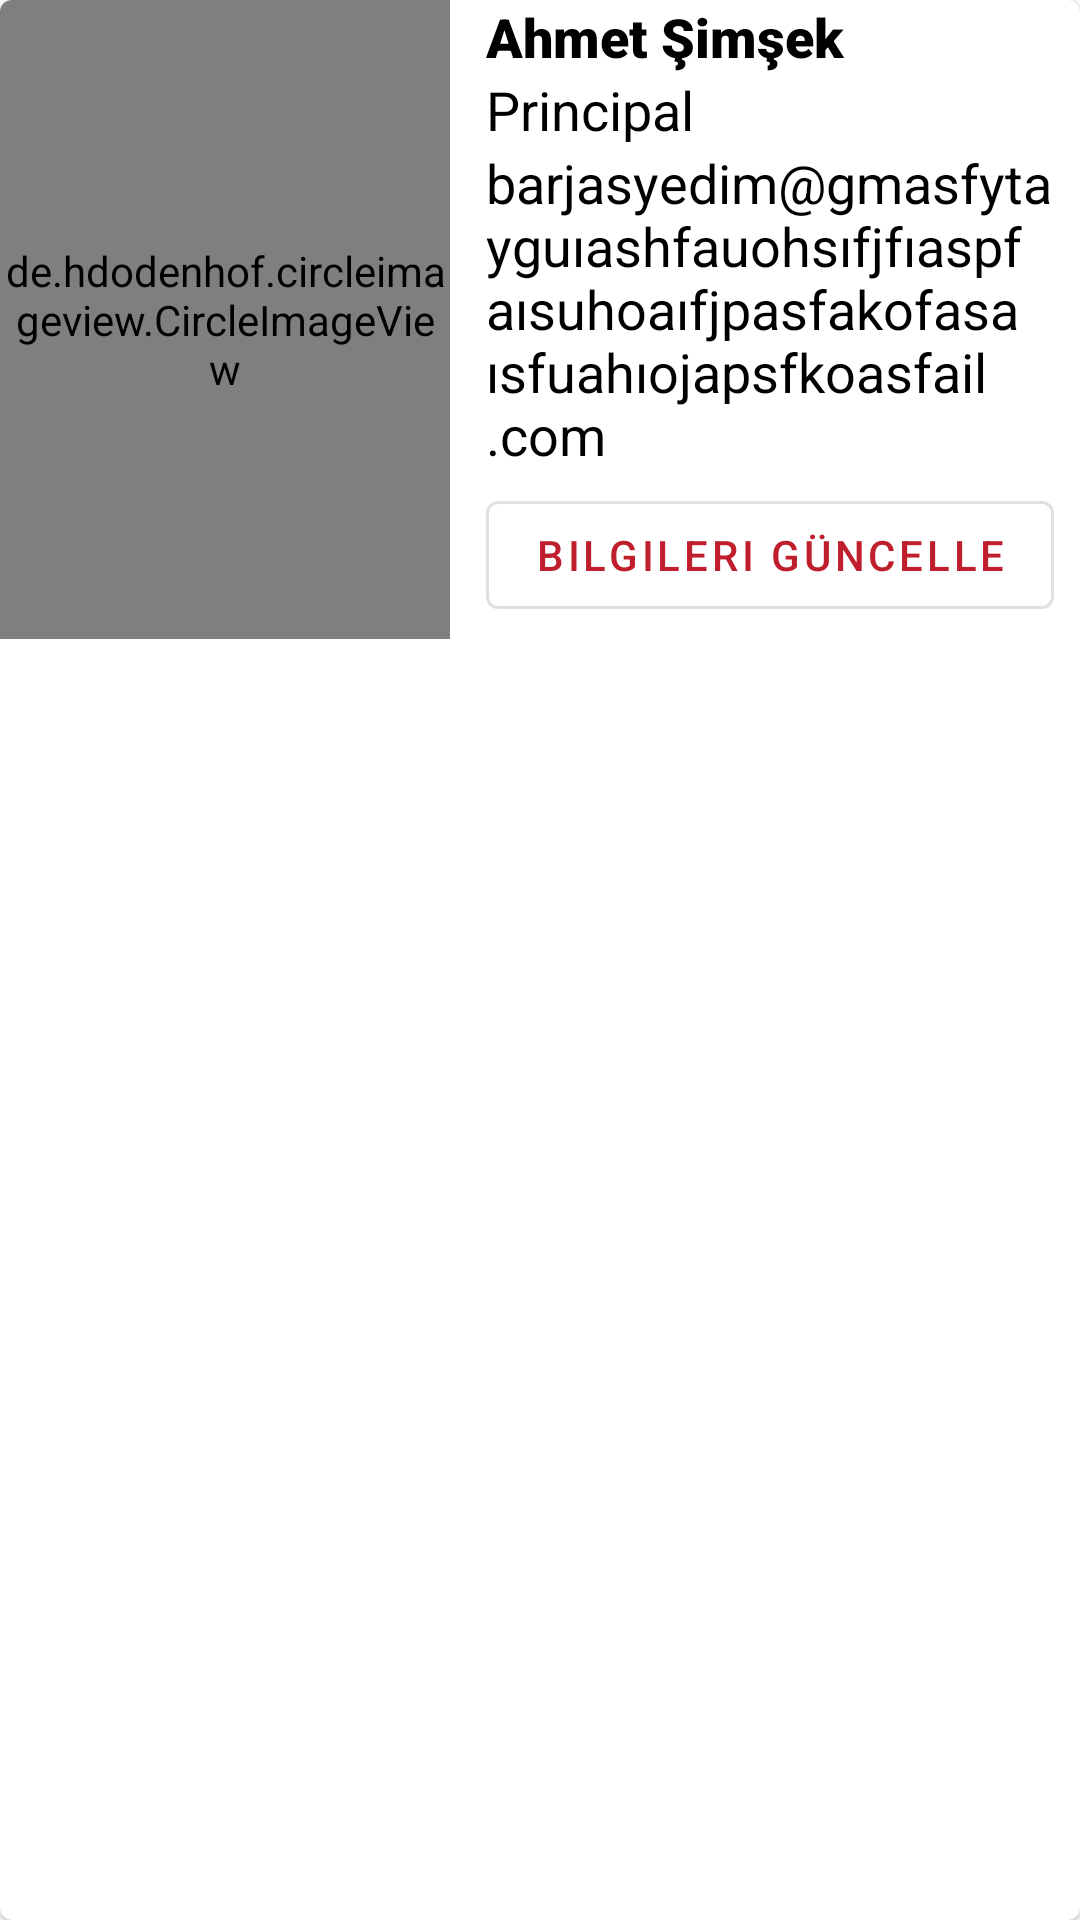

Here is an Android app screen rendered from its layout file. Give the layout XML and the strings, colors and styles it references.
<!-- AndroidManifest.xml: application theme Theme.Mobilproje2 -->
<!-- res/layout/faculty_item_layout.xml -->
<?xml version="1.0" encoding="utf-8"?>
<com.google.android.material.card.MaterialCardView xmlns:android="http://schemas.android.com/apk/res/android"
    android:layout_width="match_parent"
    android:layout_height="wrap_content"
    android:layout_margin="4dp">

    <LinearLayout
        android:layout_width="match_parent"
        android:layout_height="wrap_content"
        android:orientation="vertical">

        <LinearLayout
            android:layout_width="match_parent"
            android:layout_height="wrap_content"
            android:orientation="horizontal"
            android:weightSum="2">

            <de.hdodenhof.circleimageview.CircleImageView
                android:id="@+id/teacherImage"
                android:layout_width="80dp"
                android:layout_height="match_parent"
                android:layout_gravity="center_horizontal"
                android:layout_weight="0.5"
                android:src="@drawable/avatarprofile" />

            <LinearLayout
                android:layout_width="0dp"
                android:layout_height="wrap_content"
                android:layout_weight="1.5"
                android:paddingLeft="12dp"
                android:orientation="vertical"
                android:gravity="center_vertical">

                <TextView
                    android:layout_width="match_parent"
                    android:layout_height="wrap_content"
                    android:id="@+id/teacherName"
                    android:text="Ahmet Şimşek"
                    android:textColor="@color/black"
                    android:fontFamily="sans-serif-black"
                    android:textSize="18sp"/>

                <TextView
                    android:layout_width="match_parent"
                    android:layout_height="wrap_content"
                    android:id="@+id/teacherPost"
                    android:text="Principal"
                    android:textColor="@color/black"
                    android:textSize="18sp"/>

                <TextView
                    android:layout_width="match_parent"
                    android:layout_height="wrap_content"
                    android:id="@+id/teacherEmail"
                    android:text="barjasyedim@gmasfytayguıashfauohsıfjfıaspfaısuhoaıfjpasfakofasaısfuahıojapsfkoasfail.com"
                    android:textColor="@color/black"
                    android:textSize="18sp"/>

                <com.google.android.material.button.MaterialButton
                    android:id="@+id/teacherUpdate"
                    android:layout_width="wrap_content"
                    android:layout_height="wrap_content"
                    android:text="Bilgileri Güncelle"
                    android:layout_marginVertical="4dp"
                    style="@style/Widget.MaterialComponents.Button.OutlinedButton"/>

            </LinearLayout>

        </LinearLayout>

    </LinearLayout>

</com.google.android.material.card.MaterialCardView>
<!-- resources referenced by this layout -->
<resources>
  <color name="black">#FF000000</color>
  <style name="Theme.Mobilproje2" parent="Theme.MaterialComponents.Light.DarkActionBar">
          
          <item name="colorPrimary">#bf1e2d</item>
          <item name="colorPrimaryVariant">#840c11</item>
          <item name="colorOnPrimary">@color/white</item>
          
          <item name="colorSecondary">@color/teal_200</item>
          <item name="colorSecondaryVariant">@color/teal_700</item>
          <item name="colorOnSecondary">@color/black</item>
          
          <item name="android:statusBarColor" tools:targetApi="l">?attr/colorPrimaryVariant</item>
          
      </style>
  <color name="white">#FFFFFFFF</color>
  <color name="teal_200">#FF03DAC5</color>
  <color name="teal_700">#FF018786</color>
</resources>
